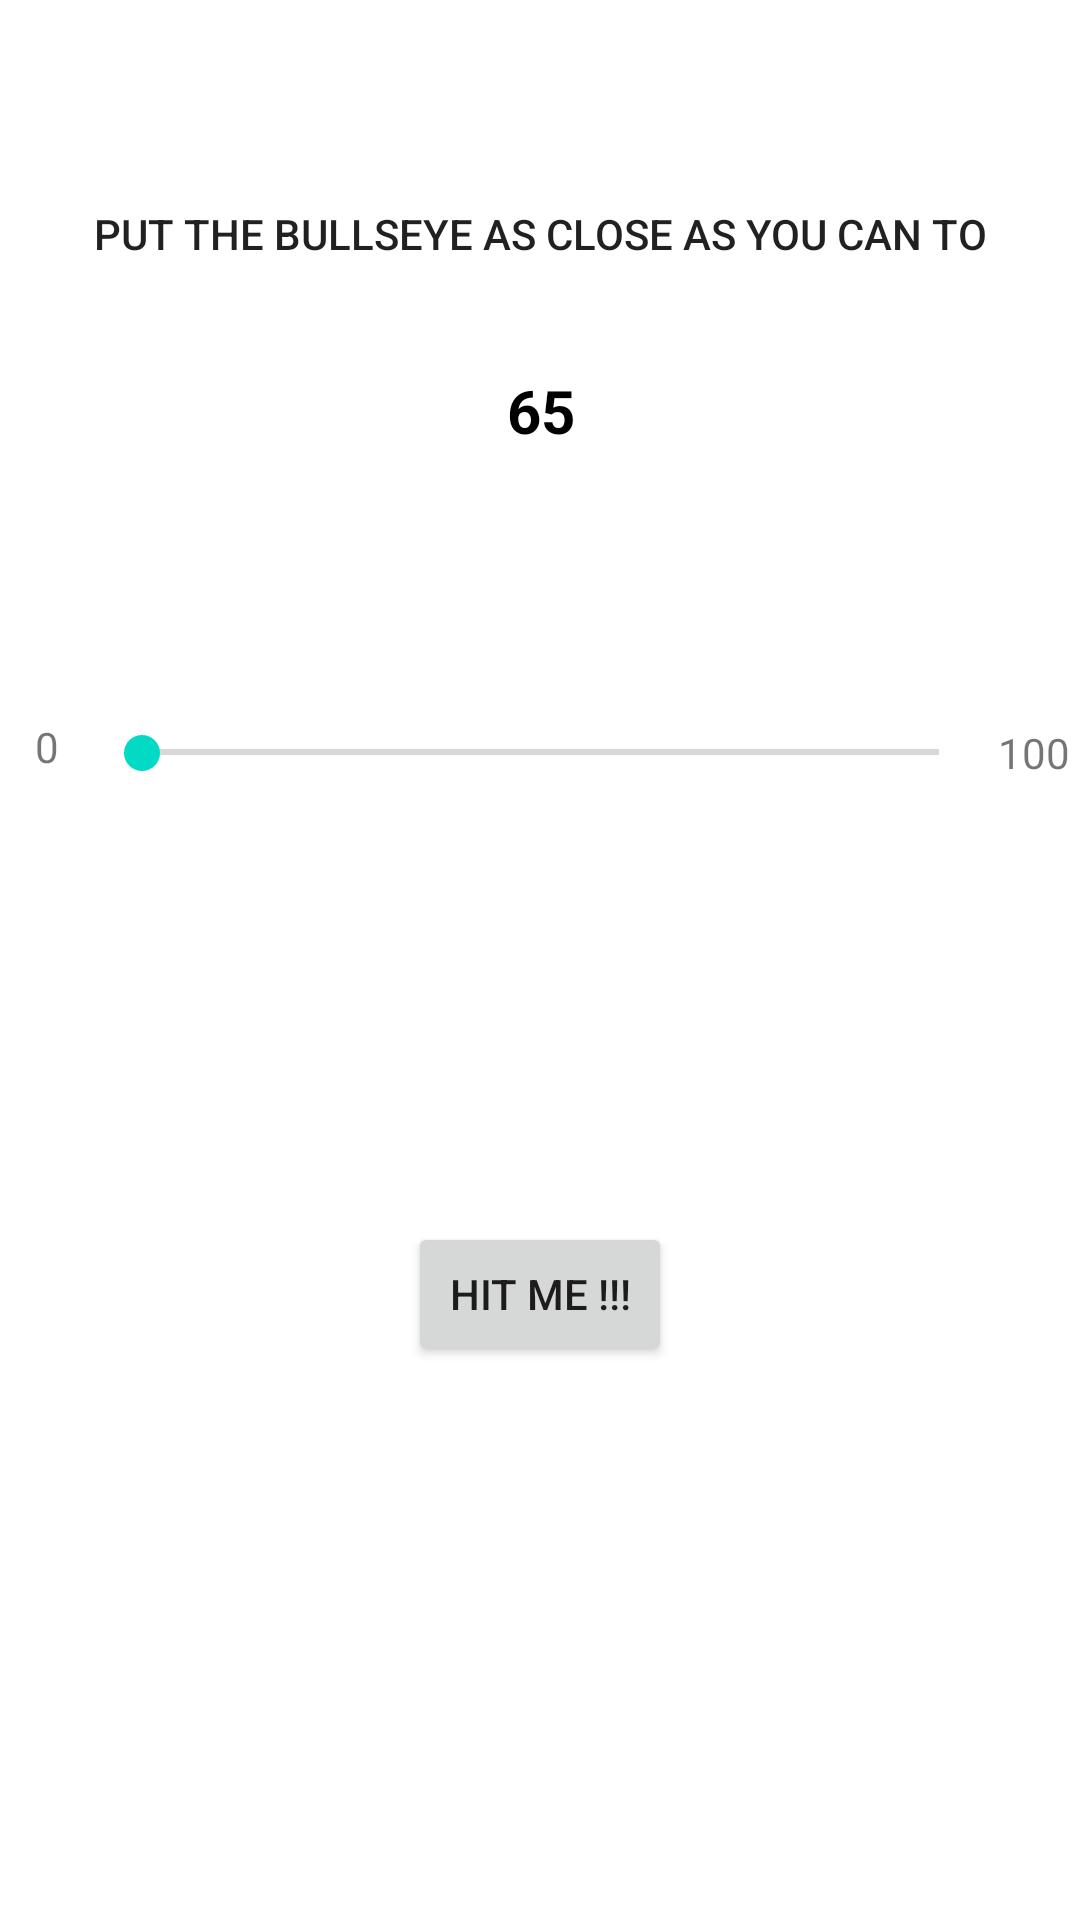

Write the Android layout XML for this screen, with the resource values it uses.
<!-- AndroidManifest.xml: application theme Theme.Bullseye -->
<!-- res/layout/activity_main.xml -->
<?xml version="1.0" encoding="utf-8"?>
<androidx.constraintlayout.widget.ConstraintLayout xmlns:android="http://schemas.android.com/apk/res/android"
        xmlns:tools="http://schemas.android.com/tools"
        xmlns:app="http://schemas.android.com/apk/res-auto"
        android:layout_width="match_parent"
        android:layout_height="match_parent"
        tools:context=".MainActivity">

    <TextView
            android:layout_width="wrap_content"
            android:layout_height="wrap_content"
            android:text="@string/home_title"
            app:layout_constraintBottom_toBottomOf="parent"
            app:layout_constraintStart_toStartOf="parent"
            app:layout_constraintEnd_toEndOf="parent"
            app:layout_constraintTop_toTopOf="parent"
            android:textAppearance="@style/TextAppearance.AppCompat.Body2"
            app:layout_constraintVertical_bias="0.11"
            android:id="@+id/homeTitle" />

    <TextView
            android:text="@string/target_value_text"
            android:layout_width="wrap_content"
            android:layout_height="wrap_content"
            android:id="@+id/targetValue"
            android:textStyle="bold"
            android:textColor="@color/black"
            android:textSize="20sp"
            app:layout_constraintTop_toBottomOf="@+id/homeTitle"
            app:layout_constraintEnd_toEndOf="@+id/homeTitle"
            app:layout_constraintStart_toStartOf="@+id/homeTitle"
            android:layout_marginTop="36dp" />

    <TextView
            android:text="@string/min_value_text"
            android:layout_width="wrap_content"
            android:layout_height="wrap_content"
            android:id="@+id/minValue"
            app:layout_constraintEnd_toStartOf="@+id/seekBar"
            app:layout_constraintTop_toTopOf="@+id/seekBar"
            app:layout_constraintBottom_toBottomOf="@+id/seekBar"
            app:layout_constraintVertical_bias="1.0"
            app:layout_constraintStart_toStartOf="parent" />

    <TextView
            android:text="@string/max_value_text"
            android:layout_width="wrap_content"
            android:layout_height="wrap_content"
            android:id="@+id/maxValue"
            app:layout_constraintStart_toEndOf="@+id/seekBar"
            app:layout_constraintTop_toTopOf="@+id/seekBar"
            app:layout_constraintBottom_toBottomOf="@+id/seekBar"
            app:layout_constraintEnd_toEndOf="parent" />

    <SeekBar
            android:layout_width="0dp"
            android:layout_height="15dp"
            android:id="@+id/seekBar"
            app:layout_constraintTop_toBottomOf="@+id/targetValue"
            app:layout_constraintStart_toStartOf="@+id/homeTitle"
            app:layout_constraintEnd_toEndOf="@+id/homeTitle"
            app:layout_constraintBottom_toBottomOf="parent"
            app:layout_constraintHorizontal_bias="0.0"
            app:layout_constraintVertical_bias="0.196" />

    <Button
            android:text="@string/home_btn"
            android:layout_width="wrap_content"
            android:layout_height="wrap_content"
            android:id="@+id/homeButton"
            app:layout_constraintBottom_toBottomOf="parent"
            app:layout_constraintEnd_toEndOf="parent"
            app:layout_constraintStart_toStartOf="parent"
            android:layout_marginBottom="36dp"
            app:layout_constraintTop_toBottomOf="@+id/seekBar" />

</androidx.constraintlayout.widget.ConstraintLayout>
<!-- resources referenced by this layout -->
<resources>
  <string name="home_btn">Hit me !!!</string>
  <string name="home_title">PUT THE BULLSEYE AS CLOSE AS YOU CAN TO</string>
  <string name="max_value_text">100</string>
  <string name="min_value_text">0</string>
  <string name="target_value_text">65</string>
  <style name="Theme.Bullseye" parent="Theme.MaterialComponents.DayNight.DarkActionBar">
          
          <item name="colorPrimary">@color/purple_500</item>
          <item name="colorPrimaryVariant">@color/purple_700</item>
          <item name="colorOnPrimary">@color/white</item>
          
          <item name="colorSecondary">@color/teal_200</item>
          <item name="colorSecondaryVariant">@color/teal_700</item>
          <item name="colorOnSecondary">@color/black</item>
          
          <item name="android:statusBarColor">?attr/colorPrimaryVariant</item>
          
      </style>
  <!-- not gathered from this repository: default colours our renderer supplied (Android Studio template values) -->
  <color name="purple_500">#FF6200EE</color>
  <color name="purple_700">#FF3700B3</color>
  <color name="teal_200">#FF03DAC5</color>
  <color name="teal_700">#FF018786</color>
  <color name="black">#FF000000</color>
  <color name="white">#FFFFFFFF</color>
</resources>
